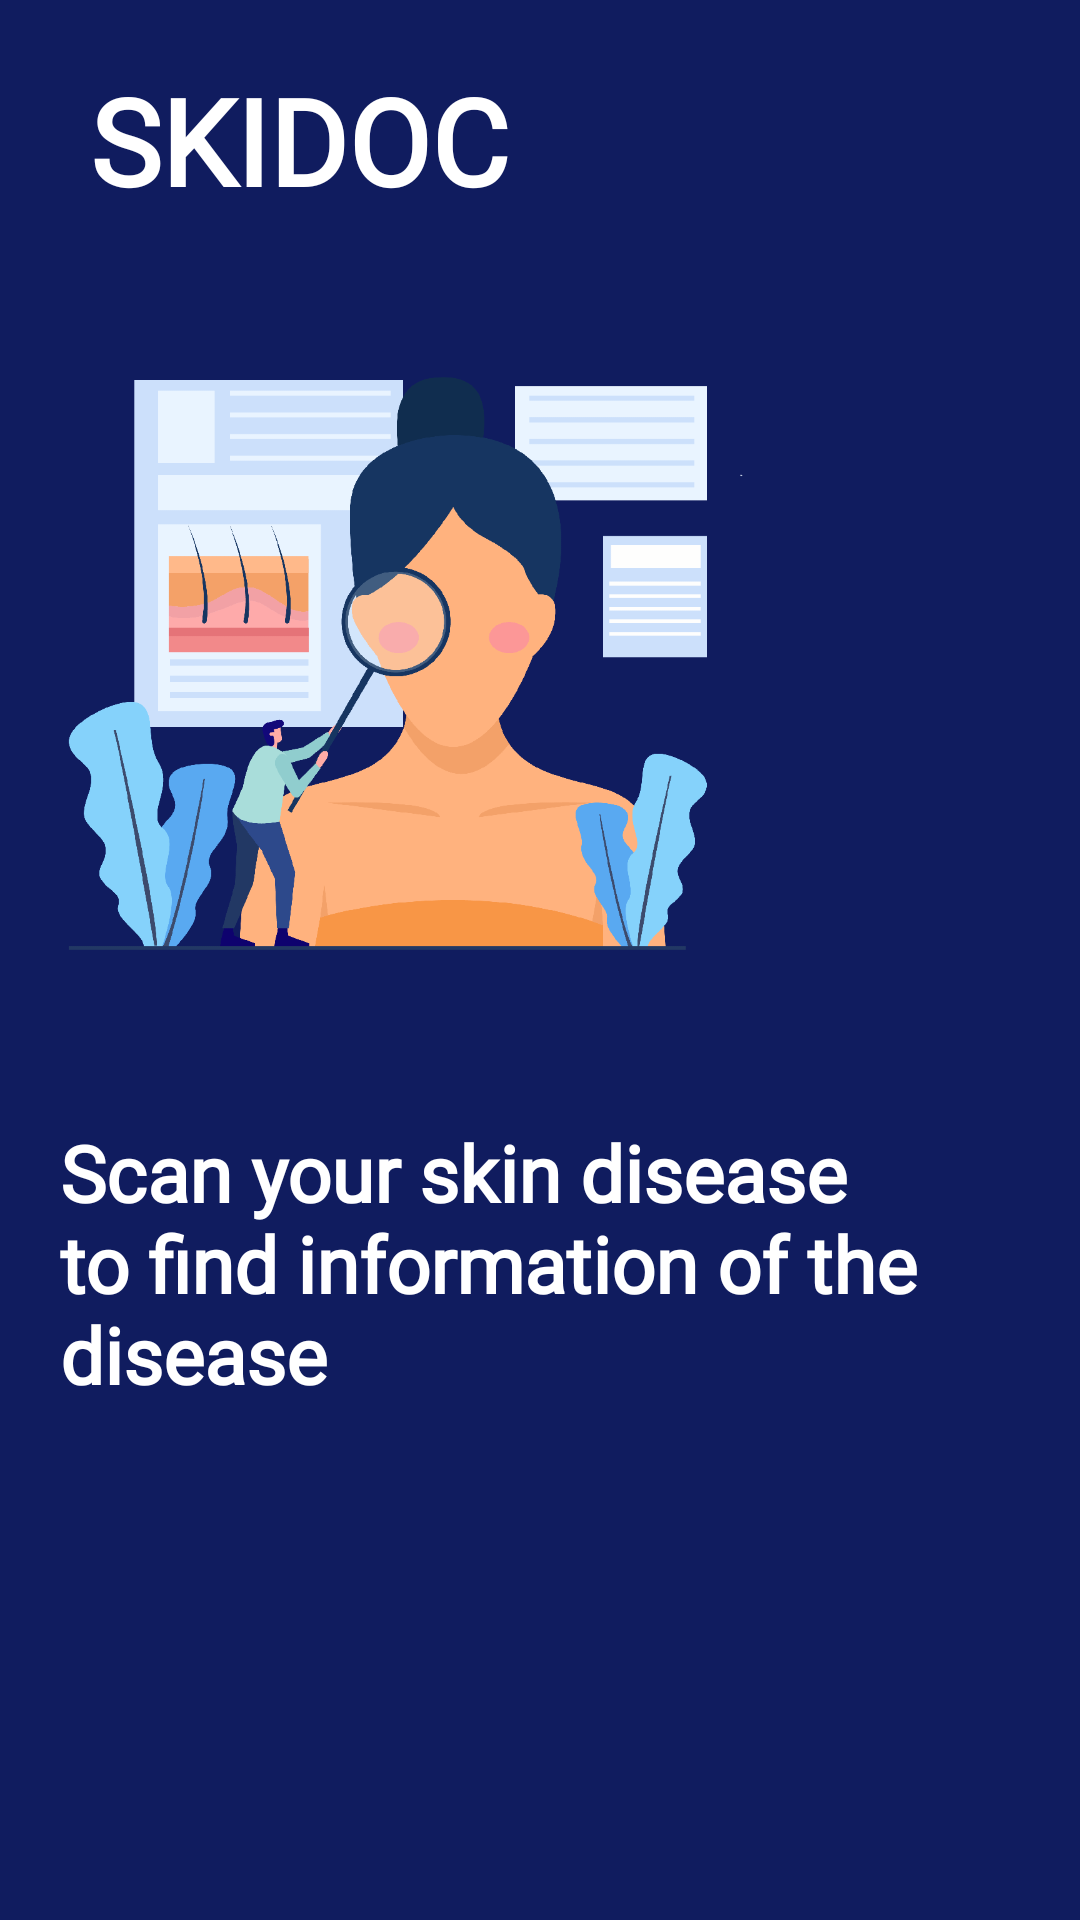

Produce the Android XML layout that renders to this screen, including the resource entries it uses.
<!-- AndroidManifest.xml: application theme Theme.HumanDisClass -->
<!-- res/layout/main1.xml -->
<?xml version="1.0" encoding="utf-8"?>
<RelativeLayout xmlns:android="http://schemas.android.com/apk/res/android"
    android:layout_width="match_parent"
    android:background="#101C5F"
    android:layout_height="match_parent">

    <TextView
        android:id="@+id/text1"
        android:layout_width="wrap_content"
        android:layout_height="wrap_content"
        android:layout_marginStart="30dp"
        android:layout_marginTop="20dp"
        android:fontFamily="@font/fugaz_one"
        android:text="SKIDOC"
        android:textColor="@color/white"
        android:textSize="40dp"
        android:textStyle="bold" />

    <ImageView
        android:id="@+id/image1"
        android:layout_width="250dp"
        android:layout_height="250dp"
        android:layout_marginLeft="10dp"
        android:layout_below="@+id/text1"
        android:layout_marginTop="20dp"
        android:src="@drawable/main1image" />

    <TextView
        android:id="@+id/text2"
        android:layout_width="wrap_content"
        android:layout_height="wrap_content"
        android:layout_below="@+id/image1"
        android:layout_marginStart="20dp"
        android:layout_marginTop="30dp"
        android:layout_marginEnd="50dp"
        android:layout_marginBottom="10dp"
        android:fontFamily="@font/varela_round"
        android:text="Scan your skin disease to find information of the disease"
        android:textColor="@color/white"
        android:textSize="26dp"
        android:textStyle="bold" />

</RelativeLayout>
<!-- resources referenced by this layout -->
<resources>
  <color name="white">#FFFFFFFF</color>
  <!-- drawable main1image: png bitmap (drawable-v24, 64706 bytes) -->
  <style name="Theme.HumanDisClass" parent="Theme.MaterialComponents.DayNight.NoActionBar">
          <item name="android:autofilledHighlight" tools:targetApi="o">@android:color/transparent</item>
          <item name="android:background">@android:color/transparent</item>
          
          <item name="colorPrimary">@color/purple_500</item>
          <item name="colorPrimaryVariant">@color/purple_700</item>
          <item name="colorOnPrimary">@color/white</item>
          
          <item name="colorSecondary">@color/teal_200</item>
          <item name="colorSecondaryVariant">@color/teal_700</item>
          <item name="colorOnSecondary">@color/black</item>
          
          <item name="android:statusBarColor" tools:targetApi="l">#220006</item>
          
      </style>
  <color name="purple_500">#FF6200EE</color>
  <color name="purple_700">#FF3700B3</color>
  <color name="teal_200">#FF03DAC5</color>
  <color name="teal_700">#FF018786</color>
  <color name="black">#FF000000</color>
</resources>
